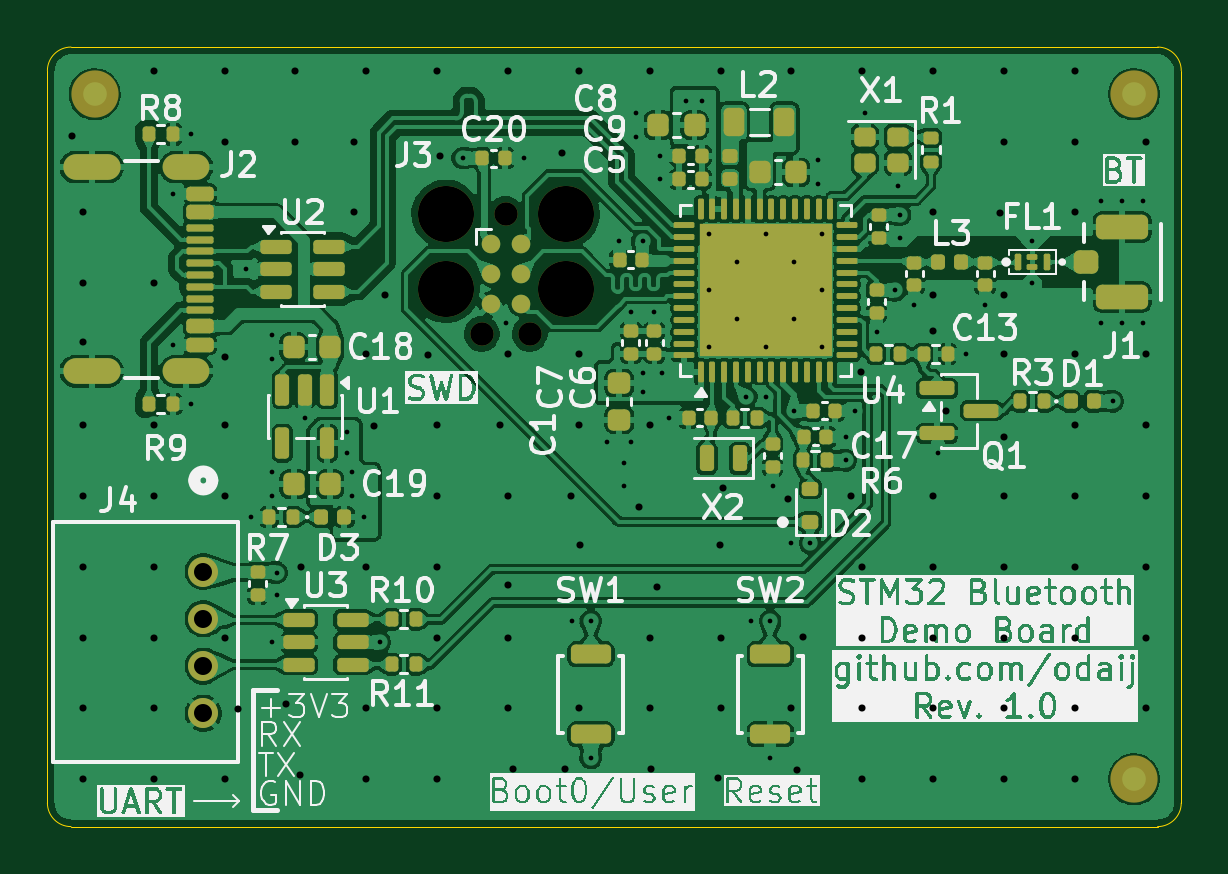
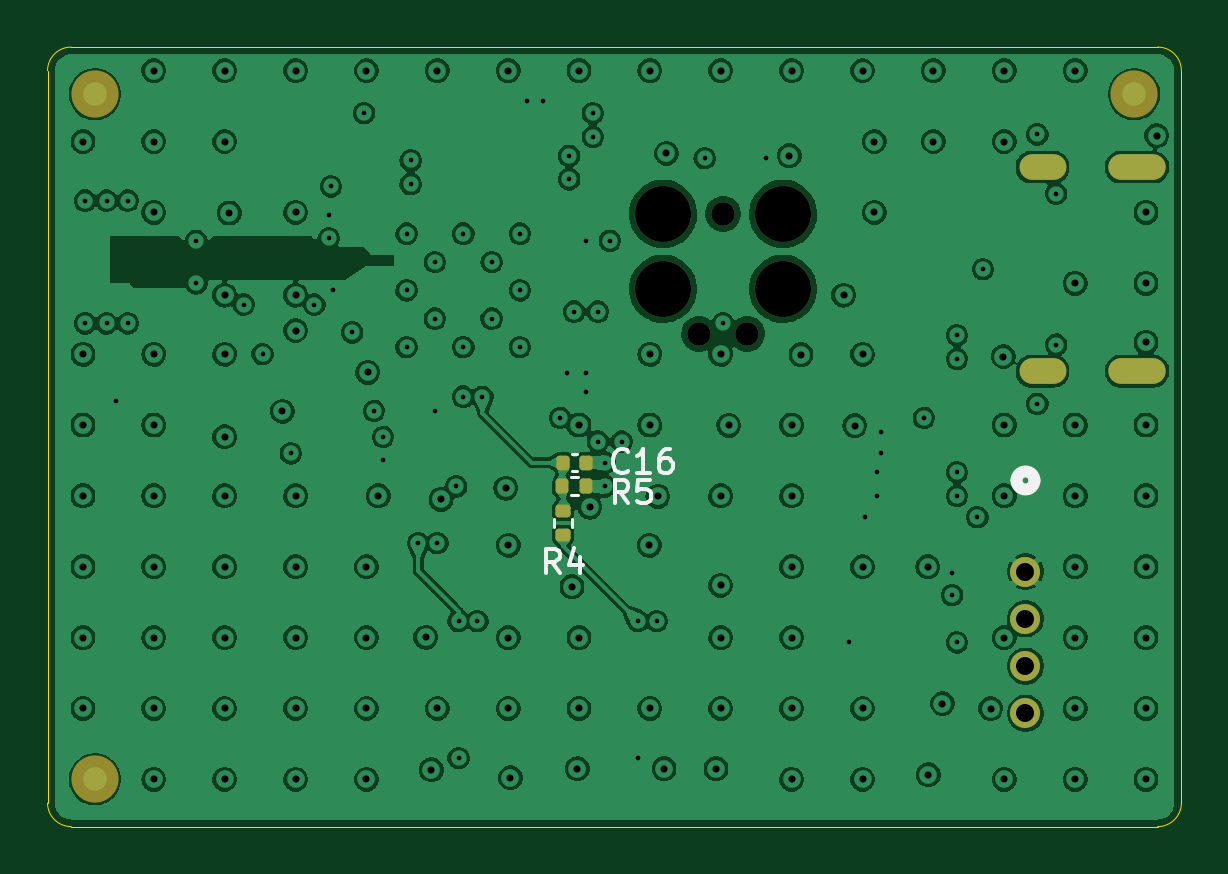
Circuit board: 13 layer files. Board 48.0 x 33.0 mm.
- bottom_copper: stm32-bt-board-B_Cu.gbr (254783 bytes)
- bottom_mask: stm32-bt-board-B_Mask.gbr (2240 bytes)
- paste: stm32-bt-board-B_Paste.gbr (1534 bytes)
- bottom_silk: stm32-bt-board-B_Silkscreen.gbr (4732 bytes)
- outline: stm32-bt-board-Edge_Cuts.gbr (785 bytes)
- top_copper: stm32-bt-board-F_Cu.gbr (358595 bytes)
- top_mask: stm32-bt-board-F_Mask.gbr (9979 bytes)
- paste: stm32-bt-board-F_Paste.gbr (9555 bytes)
- top_silk: stm32-bt-board-F_Silkscreen.gbr (190213 bytes)
- inner_copper: stm32-bt-board-In1_Cu.gbr (51888 bytes)
- inner_copper: stm32-bt-board-In2_Cu.gbr (52762 bytes)
- drill: stm32-bt-board-NPTH.drl (486 bytes)
- drill: stm32-bt-board-PTH.drl (3108 bytes)

=== bottom_copper: stm32-bt-board-B_Cu.gbr (254783 bytes, source omitted) ===
=== bottom_mask: stm32-bt-board-B_Mask.gbr (2240 bytes, source withheld) ===
=== paste: stm32-bt-board-B_Paste.gbr (1534 bytes, source withheld) ===
=== bottom_silk: stm32-bt-board-B_Silkscreen.gbr ===
%TF.GenerationSoftware,KiCad,Pcbnew,10.0.6*%
%TF.CreationDate,2026-09-30T10:31:13+03:00*%
%TF.ProjectId,stm32-bt-board,73746d33-322d-4627-942d-626f6172642e,rev?*%
%TF.SameCoordinates,PX7641700PY7270e00*%
%TF.FileFunction,Legend,Bot*%
%TF.FilePolarity,Positive*%
%FSLAX46Y46*%
G04 Gerber Fmt 4.6, Leading zero omitted, Abs format (unit mm)*
G04 Created by KiCad (PCBNEW 10.0.6) date 2026-09-30 10:31:13*
%MOMM*%
%LPD*%
G01*
G04 APERTURE LIST*
%ADD10C,0.150000*%
%ADD11C,0.508000*%
%ADD12C,0.120000*%
G04 APERTURE END LIST*
D10*
X23416839Y13691181D02*
X23750172Y14167372D01*
X23988267Y13691181D02*
X23988267Y14691181D01*
X23988267Y14691181D02*
X23607315Y14691181D01*
X23607315Y14691181D02*
X23512077Y14643562D01*
X23512077Y14643562D02*
X23464458Y14595943D01*
X23464458Y14595943D02*
X23416839Y14500705D01*
X23416839Y14500705D02*
X23416839Y14357848D01*
X23416839Y14357848D02*
X23464458Y14262610D01*
X23464458Y14262610D02*
X23512077Y14214991D01*
X23512077Y14214991D02*
X23607315Y14167372D01*
X23607315Y14167372D02*
X23988267Y14167372D01*
X22512077Y14691181D02*
X22988267Y14691181D01*
X22988267Y14691181D02*
X23035886Y14214991D01*
X23035886Y14214991D02*
X22988267Y14262610D01*
X22988267Y14262610D02*
X22893029Y14310229D01*
X22893029Y14310229D02*
X22654934Y14310229D01*
X22654934Y14310229D02*
X22559696Y14262610D01*
X22559696Y14262610D02*
X22512077Y14214991D01*
X22512077Y14214991D02*
X22464458Y14119753D01*
X22464458Y14119753D02*
X22464458Y13881658D01*
X22464458Y13881658D02*
X22512077Y13786420D01*
X22512077Y13786420D02*
X22559696Y13738800D01*
X22559696Y13738800D02*
X22654934Y13691181D01*
X22654934Y13691181D02*
X22893029Y13691181D01*
X22893029Y13691181D02*
X22988267Y13738800D01*
X22988267Y13738800D02*
X23035886Y13786420D01*
X26316839Y10745181D02*
X26650172Y11221372D01*
X26888267Y10745181D02*
X26888267Y11745181D01*
X26888267Y11745181D02*
X26507315Y11745181D01*
X26507315Y11745181D02*
X26412077Y11697562D01*
X26412077Y11697562D02*
X26364458Y11649943D01*
X26364458Y11649943D02*
X26316839Y11554705D01*
X26316839Y11554705D02*
X26316839Y11411848D01*
X26316839Y11411848D02*
X26364458Y11316610D01*
X26364458Y11316610D02*
X26412077Y11268991D01*
X26412077Y11268991D02*
X26507315Y11221372D01*
X26507315Y11221372D02*
X26888267Y11221372D01*
X25459696Y11411848D02*
X25459696Y10745181D01*
X25697791Y11792800D02*
X25935886Y11078515D01*
X25935886Y11078515D02*
X25316839Y11078515D01*
X23443030Y15065820D02*
X23490649Y15018200D01*
X23490649Y15018200D02*
X23633506Y14970581D01*
X23633506Y14970581D02*
X23728744Y14970581D01*
X23728744Y14970581D02*
X23871601Y15018200D01*
X23871601Y15018200D02*
X23966839Y15113439D01*
X23966839Y15113439D02*
X24014458Y15208677D01*
X24014458Y15208677D02*
X24062077Y15399153D01*
X24062077Y15399153D02*
X24062077Y15542010D01*
X24062077Y15542010D02*
X24014458Y15732486D01*
X24014458Y15732486D02*
X23966839Y15827724D01*
X23966839Y15827724D02*
X23871601Y15922962D01*
X23871601Y15922962D02*
X23728744Y15970581D01*
X23728744Y15970581D02*
X23633506Y15970581D01*
X23633506Y15970581D02*
X23490649Y15922962D01*
X23490649Y15922962D02*
X23443030Y15875343D01*
X22490649Y14970581D02*
X23062077Y14970581D01*
X22776363Y14970581D02*
X22776363Y15970581D01*
X22776363Y15970581D02*
X22871601Y15827724D01*
X22871601Y15827724D02*
X22966839Y15732486D01*
X22966839Y15732486D02*
X23062077Y15684867D01*
X21633506Y15970581D02*
X21823982Y15970581D01*
X21823982Y15970581D02*
X21919220Y15922962D01*
X21919220Y15922962D02*
X21966839Y15875343D01*
X21966839Y15875343D02*
X22062077Y15732486D01*
X22062077Y15732486D02*
X22109696Y15542010D01*
X22109696Y15542010D02*
X22109696Y15161058D01*
X22109696Y15161058D02*
X22062077Y15065820D01*
X22062077Y15065820D02*
X22014458Y15018200D01*
X22014458Y15018200D02*
X21919220Y14970581D01*
X21919220Y14970581D02*
X21728744Y14970581D01*
X21728744Y14970581D02*
X21633506Y15018200D01*
X21633506Y15018200D02*
X21585887Y15065820D01*
X21585887Y15065820D02*
X21538268Y15161058D01*
X21538268Y15161058D02*
X21538268Y15399153D01*
X21538268Y15399153D02*
X21585887Y15494391D01*
X21585887Y15494391D02*
X21633506Y15542010D01*
X21633506Y15542010D02*
X21728744Y15589629D01*
X21728744Y15589629D02*
X21919220Y15589629D01*
X21919220Y15589629D02*
X22014458Y15542010D01*
X22014458Y15542010D02*
X22062077Y15494391D01*
X22062077Y15494391D02*
X22109696Y15399153D01*
%TO.C,J4*%
D11*
X6981000Y14653100D02*
G75*
G02*
X6219000Y14653100I-381000J0D01*
G01*
X6219000Y14653100D02*
G75*
G02*
X6981000Y14653100I381000J0D01*
G01*
%TO.C,R5*%
D12*
X25853641Y14780000D02*
X25546359Y14780000D01*
X25853641Y14020000D02*
X25546359Y14020000D01*
%TO.C,R4*%
X25782600Y12703359D02*
X25782600Y13010641D01*
X26542600Y12703359D02*
X26542600Y13010641D01*
%TO.C,C16*%
X25787836Y15760000D02*
X25572164Y15760000D01*
X25787836Y15040000D02*
X25572164Y15040000D01*
%TD*%
M02*

=== outline: stm32-bt-board-Edge_Cuts.gbr ===
%TF.GenerationSoftware,KiCad,Pcbnew,10.0.6*%
%TF.CreationDate,2026-09-30T10:31:13+03:00*%
%TF.ProjectId,stm32-bt-board,73746d33-322d-4627-942d-626f6172642e,rev?*%
%TF.SameCoordinates,PX7641700PY7270e00*%
%TF.FileFunction,Profile,NP*%
%FSLAX46Y46*%
G04 Gerber Fmt 4.6, Leading zero omitted, Abs format (unit mm)*
G04 Created by KiCad (PCBNEW 10.0.6) date 2026-09-30 10:31:13*
%MOMM*%
%LPD*%
G01*
G04 APERTURE LIST*
%TA.AperFunction,Profile*%
%ADD10C,0.050000*%
%TD*%
G04 APERTURE END LIST*
D10*
X0Y32000000D02*
X0Y32000000D01*
G75*
G02*
X1000000Y33000000I1000000J0D01*
G01*
X47000000Y33000000D01*
G75*
G02*
X48000000Y32000000I0J-1000000D01*
G01*
X48000000Y1000000D01*
G75*
G02*
X47000000Y0I-1000000J0D01*
G01*
X1000000Y0D01*
G75*
G02*
X0Y1000000I0J1000000D01*
G01*
X0Y32000000D01*
M02*

=== top_copper: stm32-bt-board-F_Cu.gbr (358595 bytes, source omitted) ===
=== top_mask: stm32-bt-board-F_Mask.gbr (9979 bytes, source omitted) ===
=== paste: stm32-bt-board-F_Paste.gbr (9555 bytes, source omitted) ===
=== top_silk: stm32-bt-board-F_Silkscreen.gbr (190213 bytes, source omitted) ===
=== inner_copper: stm32-bt-board-In1_Cu.gbr (51888 bytes, source omitted) ===
=== inner_copper: stm32-bt-board-In2_Cu.gbr (52762 bytes, source omitted) ===
=== drill: stm32-bt-board-NPTH.drl ===
M48
; DRILL file KiCad 10.0.6 date 2026-09-30T10:30:59
; FORMAT={-:-/ absolute / metric / decimal}
; #@! TF.CreationDate,2026-09-30T10:30:59+03:00
; #@! TF.GenerationSoftware,Kicad,Pcbnew,10.0.6
; #@! TF.FileFunction,NonPlated,1,4,NPTH
FMAT,2
METRIC
; #@! TA.AperFunction,NonPlated,NPTH,ComponentDrill
T1C0.991
; #@! TA.AperFunction,NonPlated,NPTH,ComponentDrill
T2C2.375
%
G90
G05
T1
X18.384Y20.86
X19.4Y25.94
X20.416Y20.86
T2
X16.86Y25.94
X16.86Y22.765
X21.94Y25.94
X21.94Y22.765
M30

=== drill: stm32-bt-board-PTH.drl ===
M48
; DRILL file KiCad 10.0.6 date 2026-09-30T10:30:59
; FORMAT={-:-/ absolute / metric / decimal}
; #@! TF.CreationDate,2026-09-30T10:30:59+03:00
; #@! TF.GenerationSoftware,Kicad,Pcbnew,10.0.6
; #@! TF.FileFunction,Plated,1,4,PTH
FMAT,2
METRIC
; #@! TA.AperFunction,Plated,PTH,ViaDrill
T1C0.200
; #@! TA.AperFunction,Plated,PTH,ViaDrill
T2C0.300
; #@! TA.AperFunction,Plated,PTH,ComponentDrill
T3C0.610
; #@! TA.AperFunction,Plated,PTH,ComponentDrill
T4C0.762
%
G90
G05
T1
X5.3Y26.8
X5.3Y20.4
X6.1Y29.3
X6.1Y17.9
X8.4Y23.6
X8.64Y13.1
X9.5Y20.8
X9.5Y19.8
X9.5Y15.0
X9.5Y14.0
X9.5Y7.8
X9.7Y10.75
X9.7Y9.8
X10.9Y17.3
X12.7Y16.7
X12.7Y15.8
X12.9Y15.0
X12.9Y14.0
X13.4Y13.1
X14.075Y7.8
X17.58Y28.3
X19.4Y21.3
X20.18Y28.3
X22.2Y8.7
X23.0Y8.7
X23.0Y2.9
X23.7Y16.3
X24.2Y24.8
X24.4Y15.4
X24.4Y14.4
X24.7Y21.8
X24.7Y16.3
X24.92Y30.2
X24.92Y29.2
X25.2Y24.8
X25.2Y19.2
X25.2Y18.4
X25.7Y21.8
X25.92Y28.4
X25.92Y27.4
X26.0Y19.2
X26.3Y17.3
X27.02Y30.7
X27.72Y30.7
X28.0Y25.1
X28.0Y22.7
X28.0Y20.3
X29.2Y23.9
X29.2Y21.5
X29.589Y18.196
X29.8Y8.7
X30.4Y25.1
X30.4Y20.3
X30.4Y18.2
X30.6Y8.7
X30.6Y2.9
X30.7Y14.4
X31.5Y12.0
X31.6Y23.9
X31.6Y21.5
X31.6Y17.6
X32.3Y12.0
X32.625Y28.2
X32.625Y27.2
X32.8Y25.1
X32.8Y22.7
X32.8Y20.3
X33.8Y16.5
X33.8Y15.5
X34.18Y17.6
X34.6Y30.2
X35.1Y20.92
X35.9Y22.7
X36.0Y27.1
X36.1Y25.9
X36.1Y24.9
X36.7Y22.1
X37.7Y15.8
X38.9Y20.0
X39.7Y22.1
X41.7Y24.8
X41.7Y23.0
X44.6Y26.5
X44.6Y21.3
X45.1Y18.0
X45.5Y26.5
X45.5Y21.3
X46.4Y26.5
X46.4Y21.3
T2
X1.05Y29.25
X1.5Y26.0
X1.5Y23.0
X1.5Y20.5
X1.5Y17.0
X1.5Y14.0
X1.5Y11.0
X1.5Y8.0
X1.5Y5.0
X1.5Y2.0
X4.5Y32.0
X4.5Y23.0
X4.5Y17.0
X4.5Y14.0
X4.5Y11.0
X4.5Y8.0
X4.5Y5.0
X4.5Y2.0
X7.5Y32.0
X7.5Y29.0
X7.5Y17.0
X7.5Y14.0
X7.5Y8.0
X7.5Y2.0
X7.539Y19.899
X8.078Y4.996
X10.114Y5.203
X10.5Y32.0
X10.5Y29.0
X10.709Y2.192
X10.735Y11.0
X13.0Y29.0
X13.0Y26.0
X13.5Y32.0
X13.5Y20.0
X13.5Y11.0
X13.5Y5.0
X13.5Y2.0
X13.826Y16.975
X14.3Y22.5
X16.105Y19.981
X16.5Y32.0
X16.5Y17.0
X16.5Y14.0
X16.5Y11.0
X16.5Y8.0
X16.5Y5.0
X16.5Y2.0
X16.6Y28.4
X19.16Y16.987
X19.5Y32.0
X19.5Y20.0
X19.5Y14.0
X19.5Y8.0
X19.5Y5.0
X19.51Y10.212
X19.7Y2.45
X21.8Y28.5
X21.9Y2.45
X22.162Y13.978
X22.5Y32.0
X22.5Y20.0
X22.5Y17.0
X22.5Y5.0
X22.528Y11.915
X25.042Y13.525
X25.5Y32.0
X25.5Y17.0
X25.5Y8.0
X25.5Y5.0
X25.569Y2.45
X25.8Y10.15
X28.404Y2.065
X28.491Y11.915
X28.5Y32.0
X28.5Y8.0
X28.5Y5.0
X28.601Y14.33
X31.345Y13.852
X31.5Y32.0
X31.5Y5.0
X31.75Y2.4
X31.99Y8.019
X34.0Y14.0
X34.444Y19.234
X34.5Y32.0
X34.5Y11.0
X34.5Y8.0
X34.5Y5.0
X34.5Y2.0
X37.5Y32.0
X37.5Y26.0
X37.5Y22.5
X37.5Y21.0
X37.5Y14.0
X37.5Y11.0
X37.5Y8.0
X37.5Y5.0
X37.5Y2.0
X38.059Y17.584
X40.31Y25.978
X40.5Y32.0
X40.5Y29.0
X40.5Y22.5
X40.5Y20.0
X40.5Y16.5
X40.5Y14.0
X40.5Y11.0
X40.5Y8.0
X40.5Y5.0
X40.5Y2.0
X43.5Y32.0
X43.5Y29.0
X43.5Y26.0
X43.5Y20.0
X43.5Y17.0
X43.5Y14.0
X43.5Y11.0
X43.5Y8.0
X43.5Y5.0
X43.5Y2.0
X46.5Y29.0
X46.5Y20.0
X46.5Y17.0
X46.5Y14.0
X46.5Y11.0
X46.5Y8.0
X46.5Y5.0
T4
X6.6Y10.795
X6.6Y8.795
X6.6Y6.795
X6.6Y4.795
T3
G00X2.477Y27.92
M15
G01X1.283Y27.92
M16
G05
G00X2.477Y19.28
M15
G01X1.283Y19.28
M16
G05
G00X6.274Y27.92
M15
G01X5.486Y27.92
M16
G05
G00X6.274Y19.28
M15
G01X5.486Y19.28
M16
G05
M30
